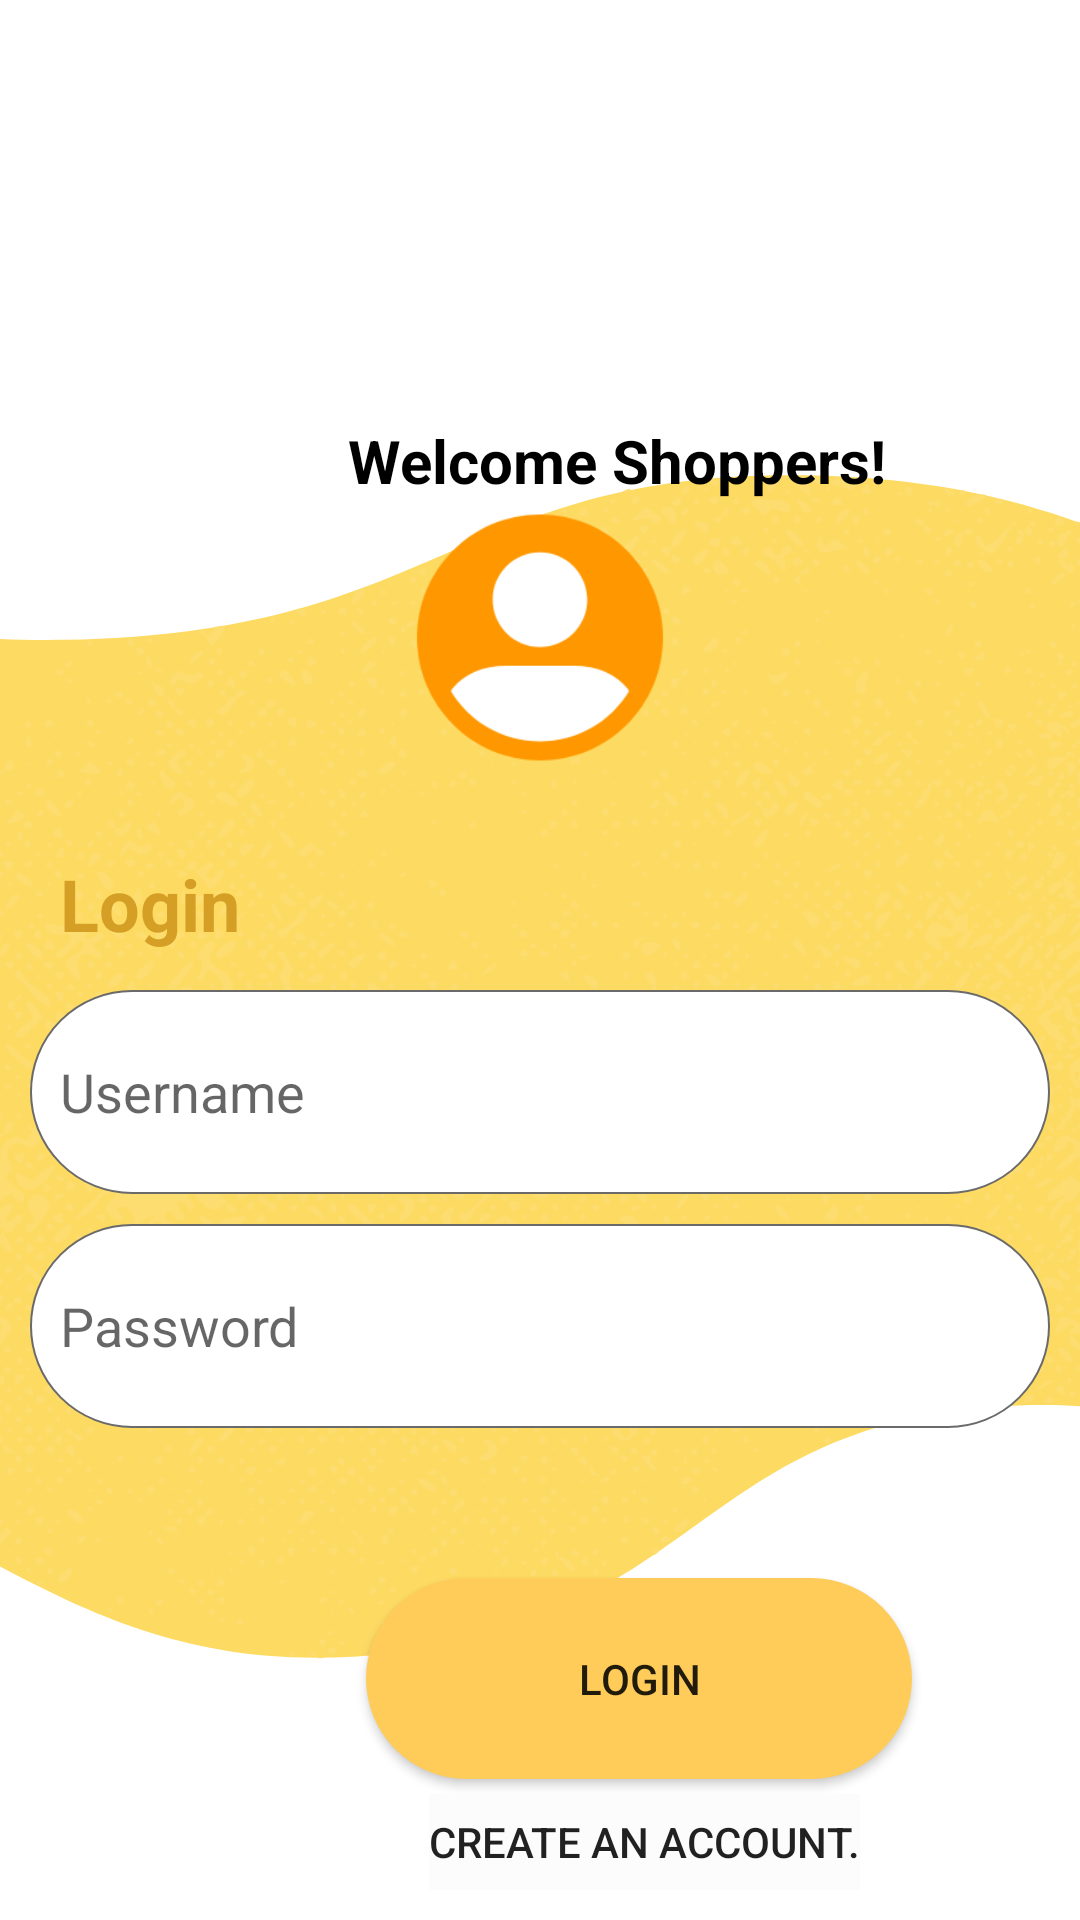

This screen was rendered from an Android layout file. Write that file and the resources it references.
<!-- AndroidManifest.xml: application theme Theme.APZshop -->
<!-- res/layout/activity_login.xml -->
<?xml version="1.0" encoding="utf-8"?>
<RelativeLayout xmlns:android="http://schemas.android.com/apk/res/android"
    xmlns:app="http://schemas.android.com/apk/res-auto"
    xmlns:tools="http://schemas.android.com/tools"
    android:layout_width="match_parent"
    android:layout_height="match_parent"
    android:padding="10dp"
    tools:context=".activities.LoginAct"
    android:background="@drawable/logindes">

    <EditText
        android:id="@+id/Username1"
        android:layout_width="394dp"
        android:layout_height="68dp"
        android:layout_marginTop="320dp"
        android:autofillHints="Enter Username"
        android:background="@drawable/edit_txt_corner"
        android:hint="@string/username"
        android:inputType="text"
        android:padding="10dp" />

    <EditText
        android:id="@+id/Password1"
        android:layout_width="394dp"
        android:layout_height="68dp"
        android:layout_below="@id/Username1"
        android:layout_marginTop="10dp"
        android:autofillHints="Enter Password"
        android:background="@drawable/edit_txt_corner"
        android:hint="@string/password"
        android:inputType="textPassword"
        android:padding="10dp" />

    <Button
        android:id="@+id/Loginbtn1"
        android:layout_width="182dp"
        android:layout_height="67dp"
        android:layout_below="@id/Password1"
        android:layout_marginStart="112dp"
        android:layout_marginTop="50dp"
        android:background="@drawable/edit_txt_btncrnr"
        android:padding="10dp"
        android:text="@string/login"
        android:textAllCaps="true" />

    <ImageView
        android:id="@+id/imageView"
        android:layout_width="match_parent"
        android:layout_height="205dp"
        android:layout_marginTop="100dp"
        app:srcCompat="@drawable/accntlogo"
        />

    <Button
        android:id="@+id/signuptxt"
        android:layout_width="wrap_content"
        android:layout_height="wrap_content"
        android:layout_below="@id/Loginbtn1"
        android:layout_marginStart="133dp"
        android:layout_marginTop="5dp"
        android:background="@color/cardview_shadow_end_color"
        android:text="@string/create_an_account" />

    <TextView
        android:id="@+id/textView2"
        style="@android:style/Widget.Holo.TextView.SpinnerItem"
        android:layout_width="wrap_content"
        android:layout_height="wrap_content"
        android:layout_marginLeft="98dp"
        android:layout_marginTop="130dp"
        android:text="@string/welcome_shoppers"
        android:textSize="20sp"
        android:textStyle="bold" />

    <TextView
        android:id="@+id/textView3"
        android:layout_width="wrap_content"
        android:layout_height="wrap_content"
        android:layout_marginLeft="10dp"
        android:layout_marginTop="275dp"
        android:shadowColor="#040303"
        android:text="@string/logintxt"
        android:textColor="#D59F26"
        android:textSize="24sp"
        android:textStyle="bold" />

</RelativeLayout>
<!-- resources referenced by this layout -->
<resources>
  <!-- drawable accntlogo: png bitmap (drawable, 9874 bytes) -->
  <!-- drawable edit_txt_btncrnr (drawable) -->
  <?xml version="1.0" encoding="utf-8"?>
  <shape xmlns:android="http://schemas.android.com/apk/res/android">
  
      <corners android:radius="50dp"/>
      <solid android:color="#FFCC59"/>
  </shape>
  <!-- drawable edit_txt_corner (drawable) -->
  <?xml version="1.0" encoding="utf-8"?>
  <shape xmlns:android="http://schemas.android.com/apk/res/android">
  
      <corners android:radius="50dp"/>
      <solid android:color="@color/white"/>
      <stroke android:color="#6a6a6a" android:width="0.5dp"/>
  
  </shape>
  <!-- drawable logindes: png bitmap (drawable, 244694 bytes) -->
  <string name="create_an_account">Create an Account.</string>
  <string name="login">Login</string>
  <string name="logintxt">Login</string>
  <string name="password">Password</string>
  <string name="username">Username</string>
  <string name="welcome_shoppers">Welcome Shoppers!</string>
  <style name="Theme.APZshop" parent="Base.Theme.APZshop" />
  <color name="white">#FFFFFFFF</color>
  <style name="Base.Theme.APZshop" parent="Theme.AppCompat.Light.NoActionBar">
          
          
      </style>
</resources>
